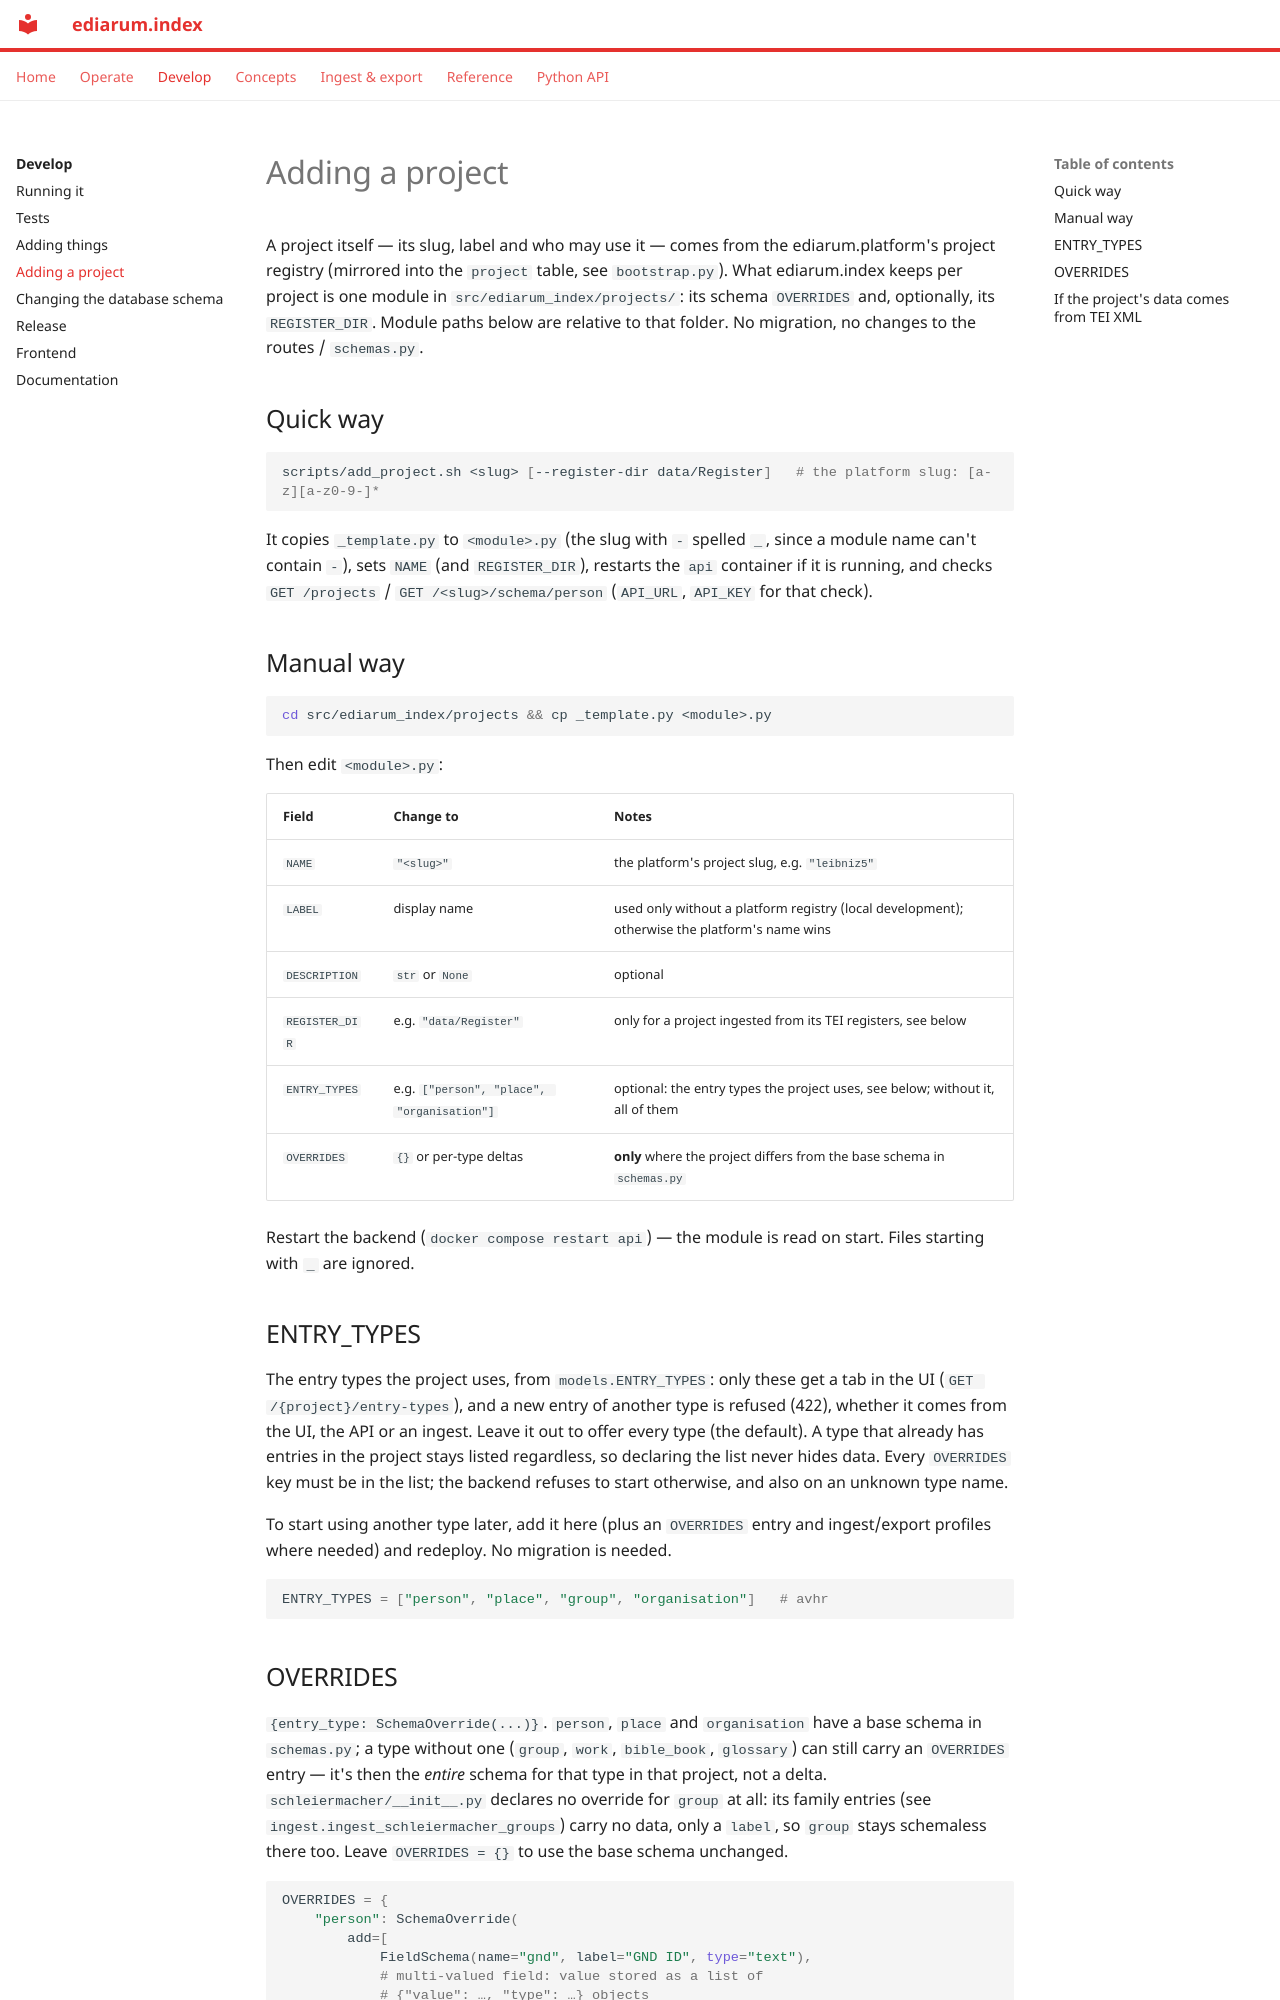

repository: ediarum/ediarum.index · page: develop/adding-a-project/index.html · generator: mkdocs

# Adding a project

A project itself — its slug, label and who may use it — comes from the
ediarum.platform's project registry (mirrored into the `project` table, see
`bootstrap.py`). What ediarum.index keeps per project is one module in
`src/ediarum_index/projects/`: its schema `OVERRIDES` and, optionally, its
`REGISTER_DIR`. Module paths below are relative to that folder. No
migration, no changes to the routes / `schemas.py`.

## Quick way

```bash
scripts/add_project.sh <slug> [--register-dir data/Register]   # the platform slug: [a-z][a-z0-9-]*
```

It copies `_template.py` to `<module>.py` (the slug with `-` spelled `_`, since a
module name can't contain `-`), sets `NAME` (and `REGISTER_DIR`), restarts the
`api` container if it is running, and checks `GET /projects` /
`GET /<slug>/schema/person` (`API_URL`, `API_KEY` for that check).

## Manual way

```bash
cd src/ediarum_index/projects && cp _template.py <module>.py
```

Then edit `<module>.py`:

| Field | Change to | Notes |
|---|---|---|
| `NAME` | `"<slug>"` | the platform's project slug, e.g. `"leibniz5"` |
| `LABEL` | display name | used only without a platform registry (local development); otherwise the platform's name wins |
| `DESCRIPTION` | `str` or `None` | optional |
| `REGISTER_DIR` | e.g. `"data/Register"` | only for a project ingested from its TEI registers, see below |
| `ENTRY_TYPES` | e.g. `["person", "place", "organisation"]` | optional: the entry types the project uses, see below; without it, all of them |
| `OVERRIDES` | `{}` or per-type deltas | **only** where the project differs from the base schema in `schemas.py` |

Restart the backend (`docker compose restart api`) — the module is read on
start. Files starting with `_` are ignored.

## ENTRY_TYPES

The entry types the project uses, from `models.ENTRY_TYPES`: only these get a
tab in the UI (`GET /{project}/entry-types`), and a new entry of another type
is refused (422), whether it comes from the UI, the API or an ingest. Leave it
out to offer every type (the default). A type that already has entries in the
project stays listed regardless, so declaring the list never hides data.
Every `OVERRIDES` key must be in the list; the backend refuses to start
otherwise, and also on an unknown type name.

To start using another type later, add it here (plus an `OVERRIDES` entry
and ingest/export profiles where needed) and redeploy. No migration is needed.

```python
ENTRY_TYPES = ["person", "place", "group", "organisation"]   # avhr
```
